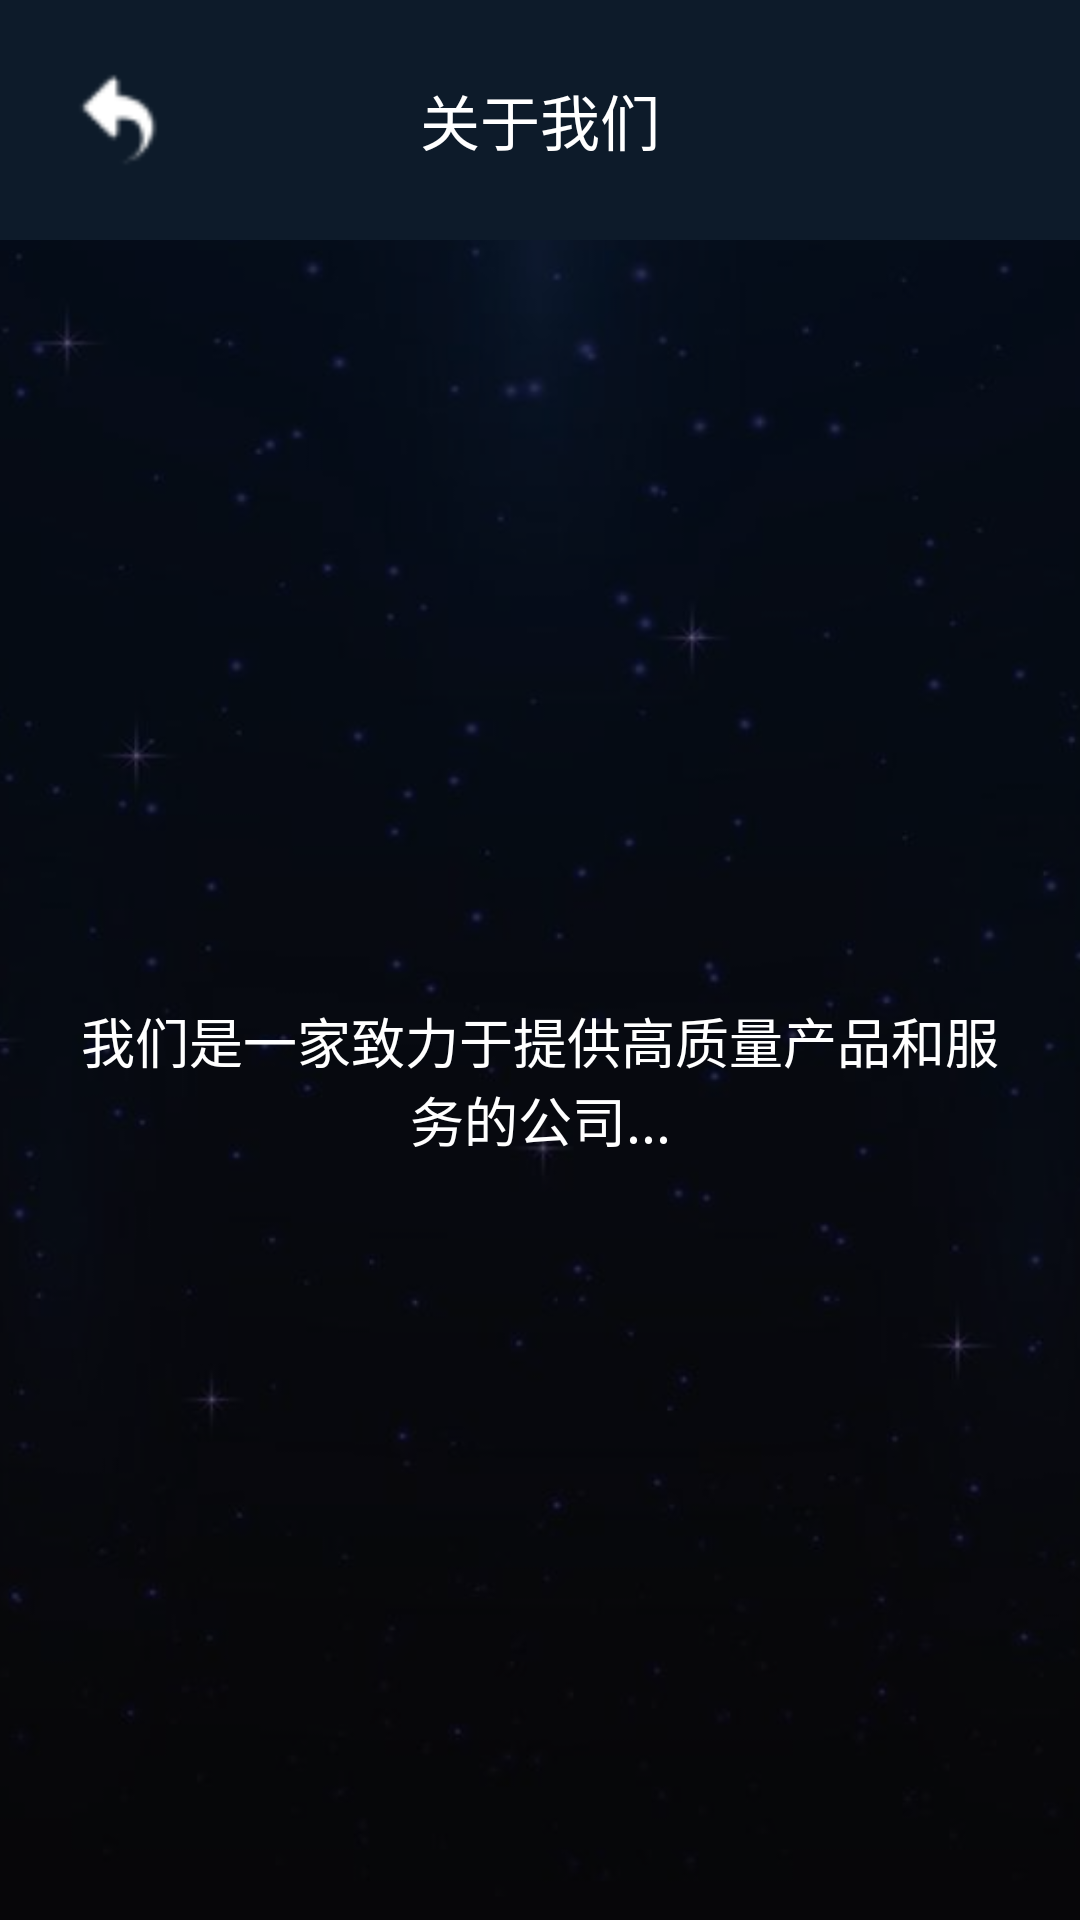

Here is an Android app screen rendered from its layout file. Give the layout XML and the strings, colors and styles it references.
<!-- AndroidManifest.xml: application theme Theme.keyadministrator -->
<!-- res/layout/activity_about_us.xml -->
<?xml version="1.0" encoding="utf-8"?>
<RelativeLayout xmlns:android="http://schemas.android.com/apk/res/android"
    android:layout_width="match_parent"
    android:layout_height="match_parent">

    
    <ImageView
        android:id="@+id/backgroundImage"
        android:layout_width="match_parent"
        android:layout_height="match_parent"
        android:scaleType="centerCrop"
        android:src="@mipmap/background" />

    
    <View
        android:layout_width="match_parent"
        android:layout_height="match_parent"
        android:background="#80000000" />

    
    <RelativeLayout
        android:id="@+id/toolbar"
        android:layout_width="match_parent"
        android:layout_height="wrap_content"
        android:background="@color/colorPrimary"
        android:padding="16dp"
        android:layout_alignParentTop="true">

        
        <ImageButton
            android:id="@+id/backButton"
            android:layout_width="wrap_content"
            android:layout_height="wrap_content"
            android:layout_alignParentStart="true"
            android:layout_centerVertical="true"
            android:background="@null"
            android:src="@mipmap/back"
            android:scaleType="fitCenter"
            android:minWidth="48dp"
            android:minHeight="48dp"
            android:contentDescription="@string/return_previous"
            android:padding="8dp" />

        <TextView
            android:layout_width="wrap_content"
            android:layout_height="wrap_content"
            android:layout_centerHorizontal="true"
            android:layout_centerVertical="true"
            android:text="@string/about_us"
            android:textSize="20sp"
            android:textColor="@android:color/white" />
    </RelativeLayout>

    
    <LinearLayout
        android:layout_width="match_parent"
        android:layout_height="match_parent"
        android:orientation="vertical"
        android:padding="16dp"
        android:gravity="center"
        android:layout_below="@+id/toolbar">

        <TextView
            android:layout_width="wrap_content"
            android:layout_height="wrap_content"
            android:text="我们是一家致力于提供高质量产品和服务的公司..."
            android:textSize="18sp"
            android:textColor="@android:color/white"
            android:gravity="center"
            android:padding="8dp" />
    </LinearLayout>

</RelativeLayout>
<!-- resources referenced by this layout -->
<resources>
  <color name="colorPrimary">#0D1B2A</color>
  <!-- mipmap back: png bitmap (mipmap-hdpi, 654 bytes) -->
  <!-- mipmap background: jpg bitmap (mipmap-hdpi, 26035 bytes) -->
  <string name="about_us">关于我们</string>
  <string name="return_previous">返回</string>
  <style name="Theme.keyadministrator" parent="Base.Theme.keyadministrator" />
  <style name="Base.Theme.keyadministrator" parent="Theme.Material3.DayNight.NoActionBar">
          
          <item name="colorPrimary">@color/colorPrimary</item>
          <item name="colorPrimaryDark">@color/colorPrimaryDark</item>
          <item name="colorAccent">@color/colorAccent</item>
          
          <item name="colorPrimaryVariant">@color/colorPrimaryVariant</item>
          <item name="colorOnPrimary">@color/colorOnPrimary</item>
          <item name="colorSecondary">@color/colorSecondary</item>
          <item name="colorOnSecondary">@color/colorOnSecondary</item>
      </style>
  <color name="colorPrimaryDark">#1B263B</color>
  <color name="colorAccent">#415A77</color>
  <color name="colorPrimaryVariant">#1B263B</color>
  <color name="colorOnPrimary">#E0E1DD</color>
  <color name="colorSecondary">#778DA9</color>
  <color name="colorOnSecondary">#E0E1DD</color>
</resources>
